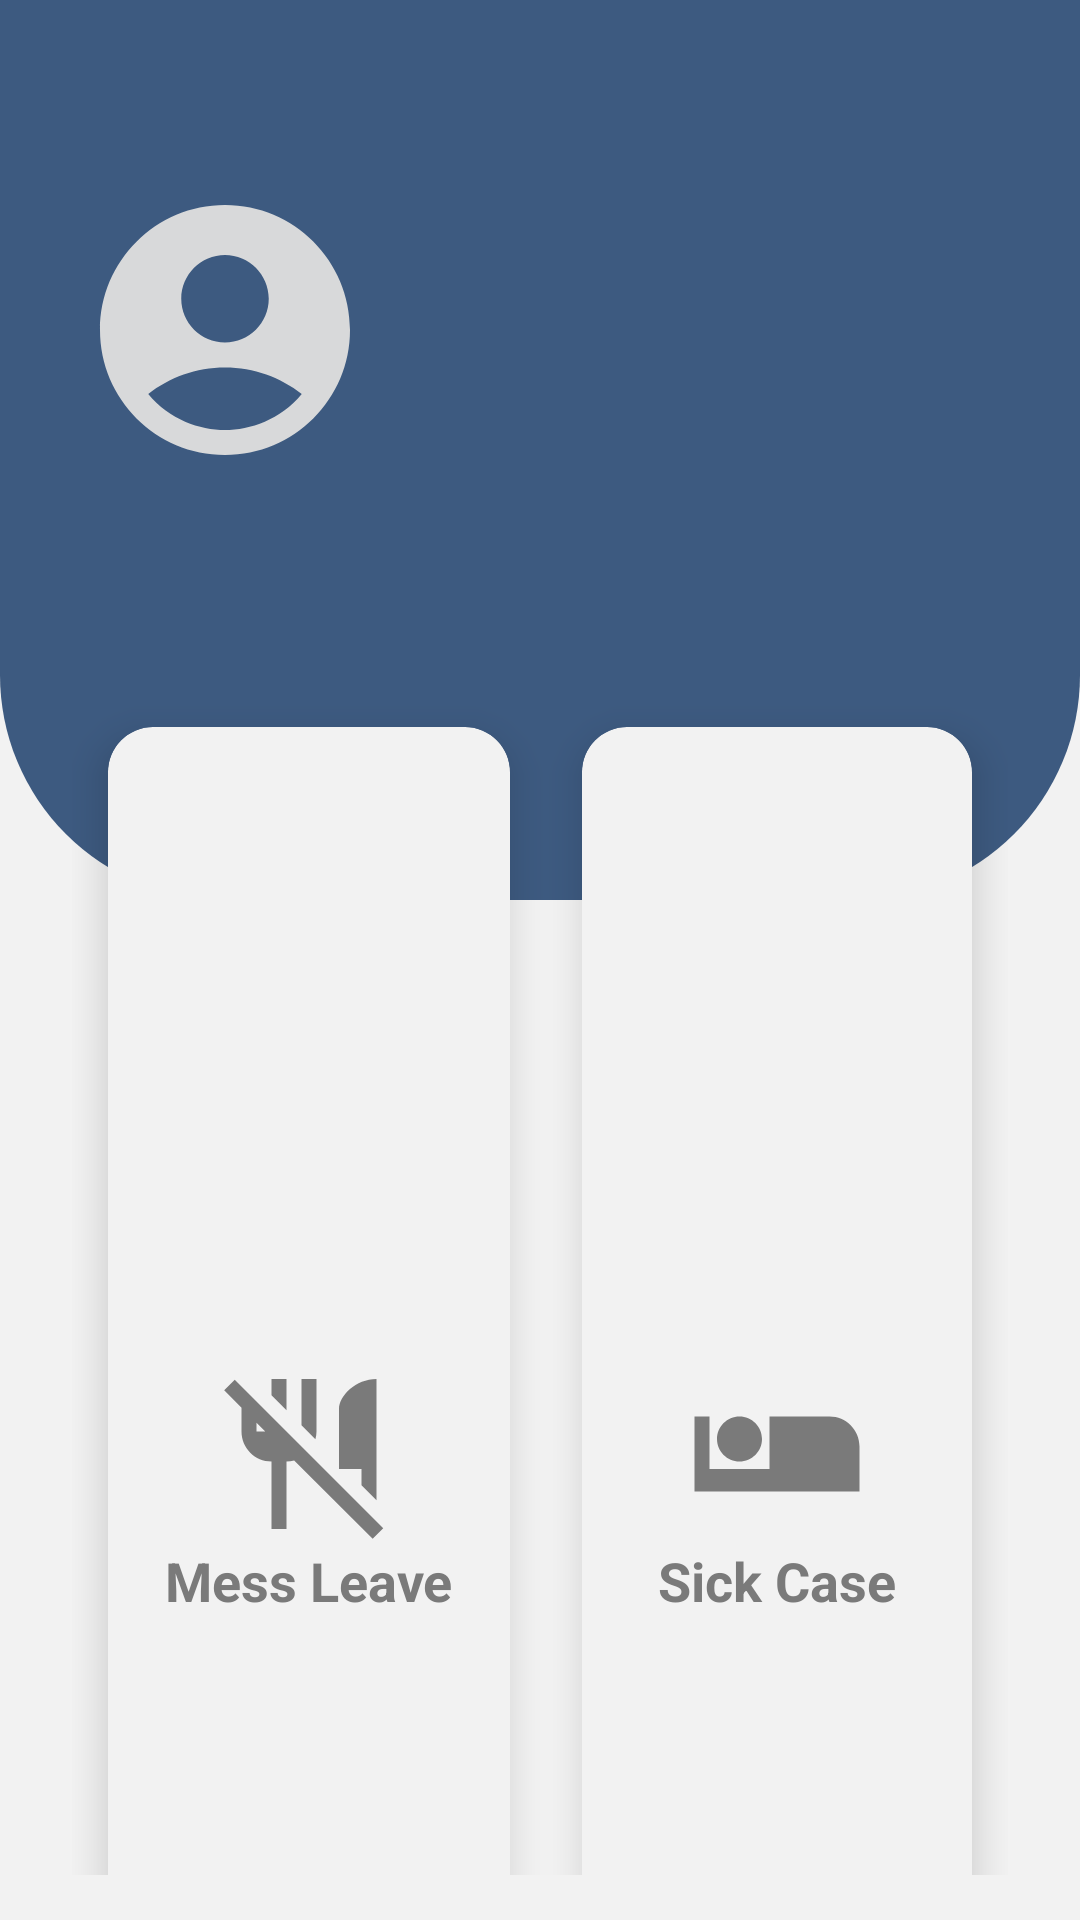

Android layout source for this screen:
<!-- AndroidManifest.xml: application theme Theme.DigiMess -->
<!-- res/layout/fragment_home.xml -->
<?xml version="1.0" encoding="utf-8"?>
<RelativeLayout xmlns:android="http://schemas.android.com/apk/res/android"
    android:layout_width="match_parent"
    android:layout_height="match_parent"
    xmlns:app="http://schemas.android.com/apk/res-auto"
    xmlns:tools="http://schemas.android.com/tools"
    android:background="@color/White"
    tools:context=".HomeFragment">
    <View
        android:id="@+id/topViewScreen"
        android:layout_width="match_parent"
        android:layout_height="300dp"
        android:background="@drawable/screen_view_background"/>
    <GridLayout
        android:layout_width="match_parent"
        android:layout_height="match_parent"
        android:layout_below="@id/topViewScreen"
        android:columnCount="2"
        android:rowCount="4"
        android:layout_marginLeft="24dp"
        android:layout_marginRight="24dp"
        android:layout_marginTop="-70dp"
        android:layout_marginBottom="15dp">
        <androidx.cardview.widget.CardView
            android:id="@+id/messLeaveBtn"
            android:layout_width="wrap_content"
            android:layout_height="wrap_content"
            app:cardCornerRadius="15dp"
            app:cardElevation="8dp"
            android:layout_rowWeight="1"
            android:layout_columnWeight="1"
            android:layout_row="1"
            android:layout_column="0"
            android:backgroundTint="@color/White"
            android:layout_margin="12dp">
            <LinearLayout
                android:layout_width="match_parent"
                android:layout_height="match_parent"
                android:orientation="vertical"
                android:gravity="center"
                android:padding="15dp">
                <ImageView
                    android:layout_width="60dp"
                    android:layout_height="60dp"
                    android:layout_gravity="center_horizontal"
                    android:src="@drawable/baseline_no_meals_24"/>
                <TextView
                    android:layout_width="wrap_content"
                    android:layout_height="wrap_content"
                    android:text="Mess Leave"
                    android:layout_gravity="center_horizontal"
                    android:textColor="@color/forToast"
                    android:textSize="18sp"
                    android:textStyle="bold"/>
            </LinearLayout>
        </androidx.cardview.widget.CardView>
        <androidx.cardview.widget.CardView
            android:id="@+id/sickCaseBtn"
            android:layout_width="wrap_content"
            android:layout_height="wrap_content"
            app:cardCornerRadius="15dp"
            app:cardElevation="8dp"
            android:layout_rowWeight="1"
            android:layout_columnWeight="1"
            android:layout_row="1"
            android:layout_column="1"
            android:backgroundTint="@color/White"
            android:layout_margin="12dp">
            <LinearLayout
                android:layout_width="match_parent"
                android:layout_height="match_parent"
                android:orientation="vertical"
                android:gravity="center"
                android:padding="15dp">
                <ImageView
                    android:layout_width="60dp"
                    android:layout_height="60dp"
                    android:layout_gravity="center_horizontal"
                    android:src="@drawable/baseline_sick_case_24"/>
                <TextView
                    android:layout_width="wrap_content"
                    android:layout_height="wrap_content"
                    android:text="Sick Case"
                    android:layout_gravity="center_horizontal"
                    android:textColor="@color/forToast"
                    android:textSize="18sp"
                    android:textStyle="bold"/>
            </LinearLayout>
        </androidx.cardview.widget.CardView>
        <androidx.cardview.widget.CardView
            android:id="@+id/billEstimateBtn"
            android:layout_width="wrap_content"
            android:layout_height="wrap_content"
            app:cardCornerRadius="15dp"
            app:cardElevation="8dp"
            android:layout_rowWeight="1"
            android:layout_columnWeight="1"
            android:layout_row="2"
            android:layout_column="0"
            android:backgroundTint="@color/White"
            android:layout_margin="12dp">
            <LinearLayout
                android:layout_width="match_parent"
                android:layout_height="match_parent"
                android:orientation="vertical"
                android:gravity="center"
                android:padding="15dp">
                <ImageView
                    android:layout_width="60dp"
                    android:layout_height="60dp"
                    android:layout_gravity="center_horizontal"
                    android:src="@drawable/baseline_wallet_24"/>
                <TextView
                    android:layout_width="wrap_content"
                    android:layout_height="wrap_content"
                    android:text="Estimation"
                    android:layout_gravity="center_horizontal"
                    android:textColor="@color/forToast"
                    android:textSize="18sp"
                    android:textStyle="bold"/>
            </LinearLayout>
        </androidx.cardview.widget.CardView>
        <androidx.cardview.widget.CardView
            android:id="@+id/messCompBtn"
            android:layout_width="wrap_content"
            android:layout_height="wrap_content"
            app:cardCornerRadius="15dp"
            app:cardElevation="8dp"
            android:layout_rowWeight="1"
            android:layout_columnWeight="1"
            android:layout_row="2"
            android:layout_column="1"
            android:backgroundTint="@color/White"
            android:layout_margin="12dp">
            <LinearLayout
                android:layout_width="match_parent"
                android:layout_height="match_parent"
                android:orientation="vertical"
                android:gravity="center"
                android:padding="15dp">
                <ImageView
                    android:layout_width="60dp"
                    android:layout_height="60dp"
                    android:layout_gravity="center_horizontal"
                    android:src="@drawable/baseline_report_24"/>
                <TextView
                    android:layout_width="wrap_content"
                    android:layout_height="wrap_content"
                    android:text="Complaint"
                    android:layout_gravity="center_horizontal"
                    android:textColor="@color/forToast"
                    android:textSize="18sp"
                    android:textStyle="bold"/>
            </LinearLayout>
        </androidx.cardview.widget.CardView>
        <androidx.cardview.widget.CardView
            android:id="@+id/messMenuBtn"
            android:layout_width="wrap_content"
            android:layout_height="wrap_content"
            app:cardCornerRadius="15dp"
            app:cardElevation="8dp"
            android:layout_rowWeight="1"
            android:layout_columnWeight="1"
            android:layout_row="3"
            android:layout_column="0"
            android:backgroundTint="@color/White"
            android:layout_margin="12dp">
            <LinearLayout
                android:layout_width="match_parent"
                android:layout_height="match_parent"
                android:orientation="vertical"
                android:gravity="center"
                android:padding="15dp">
                <ImageView
                    android:layout_width="60dp"
                    android:layout_height="60dp"
                    android:layout_gravity="center_horizontal"
                    android:src="@drawable/baseline_menu_24"/>
                <TextView
                    android:layout_width="wrap_content"
                    android:layout_height="wrap_content"
                    android:text="Mess Menu"
                    android:layout_gravity="center_horizontal"
                    android:textColor="@color/forToast"
                    android:textSize="18sp"
                    android:textStyle="bold"/>
            </LinearLayout>
        </androidx.cardview.widget.CardView>
        <androidx.cardview.widget.CardView
            android:id="@+id/attendanceBtn"
            android:layout_width="wrap_content"
            android:layout_height="wrap_content"
            app:cardCornerRadius="15dp"
            app:cardElevation="8dp"
            android:layout_rowWeight="1"
            android:layout_columnWeight="1"
            android:layout_row="3"
            android:layout_column="1"
            android:backgroundTint="@color/White"
            android:layout_margin="12dp">
            <LinearLayout
                android:layout_width="match_parent"
                android:layout_height="match_parent"
                android:orientation="vertical"
                android:gravity="center"
                android:padding="15dp">
                <ImageView
                    android:layout_width="60dp"
                    android:layout_height="60dp"
                    android:layout_gravity="center_horizontal"
                    android:src="@drawable/baseline_attendance_24"/>
                <TextView
                    android:layout_width="wrap_content"
                    android:layout_height="wrap_content"
                    android:text="Attendance"
                    android:layout_gravity="center_horizontal"
                    android:textColor="@color/forToast"
                    android:textSize="18sp"
                    android:textStyle="bold"/>
            </LinearLayout>
        </androidx.cardview.widget.CardView>
    </GridLayout>
    <LinearLayout
        android:layout_width="match_parent"
        android:layout_height="100dp"
        android:orientation="horizontal"
        android:layout_marginTop="60dp"
        android:paddingLeft="25dp">
        <ImageView
            android:layout_width="100dp"
            android:layout_height="100dp"
            android:layout_gravity="center"
            android:src="@drawable/baseline_account_24"/>
        <LinearLayout
            android:layout_width="match_parent"
            android:layout_height="80dp"
            android:orientation="vertical">
            <TextView
                android:id="@+id/nameText"
                android:layout_width="match_parent"
                android:layout_height="40dp"
                android:text=""
                android:textSize="19sp"
                android:textColor="@color/forVectors"
                android:textStyle="italic"
                android:padding="10dp"/>
            <TextView
                android:id="@+id/usernameText"
                android:layout_width="match_parent"
                android:layout_height="40dp"
                android:text=""
                android:textSize="19sp"
                android:textColor="@color/forVectors"
                android:textStyle="italic"
                android:padding="10dp"/>
        </LinearLayout>
    </LinearLayout>
</RelativeLayout>
<!-- resources referenced by this layout -->
<resources>
  <color name="White">#F2F2F2</color>
  <color name="forToast">#7A7A7A</color>
  <color name="forVectors">#D8D9DA</color>
  <!-- drawable baseline_account_24 (drawable) -->
  <vector android:height="24dp" android:tint="#D8D9DA"
      android:viewportHeight="24" android:viewportWidth="24"
      android:width="24dp" xmlns:android="http://schemas.android.com/apk/res/android">
      <path android:fillColor="@android:color/white" android:pathData="M12,2C6.48,2 2,6.48 2,12s4.48,10 10,10s10,-4.48 10,-10S17.52,2 12,2zM12,6c1.93,0 3.5,1.57 3.5,3.5S13.93,13 12,13s-3.5,-1.57 -3.5,-3.5S10.07,6 12,6zM12,20c-2.03,0 -4.43,-0.82 -6.14,-2.88C7.55,15.8 9.68,15 12,15s4.45,0.8 6.14,2.12C16.43,19.18 14.03,20 12,20z"/>
  </vector>
  <!-- drawable baseline_attendance_24 (drawable) -->
  <vector android:autoMirrored="true" android:height="24dp"
      android:tint="#7A7A7A" android:viewportHeight="24"
      android:viewportWidth="24" android:width="24dp" xmlns:android="http://schemas.android.com/apk/res/android">
      <path android:fillColor="@android:color/white" android:pathData="M4,6L2,6v14c0,1.1 0.9,2 2,2h14v-2L4,20L4,6zM20,2L8,2c-1.1,0 -2,0.9 -2,2v12c0,1.1 0.9,2 2,2h12c1.1,0 2,-0.9 2,-2L22,4c0,-1.1 -0.9,-2 -2,-2zM19,11L9,11L9,9h10v2zM15,15L9,15v-2h6v2zM19,7L9,7L9,5h10v2z"/>
  </vector>
  <!-- drawable baseline_no_meals_24 (drawable) -->
  <vector android:height="24dp" android:tint="#7A7A7A"
      android:viewportHeight="24" android:viewportWidth="24"
      android:width="24dp" xmlns:android="http://schemas.android.com/apk/res/android">
      <path android:fillColor="@android:color/white" android:pathData="M16,14V6c0,-1.76 2.24,-4 5,-4v16.17l-2,-2V14H16zM20.49,23.31L10.02,12.85C9.69,12.94 9.36,13 9,13v9H7v-9c-2.21,0 -4,-1.79 -4,-4V5.83L0.69,3.51L2.1,2.1l19.8,19.8L20.49,23.31zM6.17,9L5,7.83V9H6.17zM9,2H7v2.17l2,2V2zM13,9V2h-2v6.17l1.85,1.85C12.94,9.69 13,9.36 13,9z"/>
  </vector>
  <!-- drawable baseline_report_24 (drawable) -->
  <vector android:height="24dp" android:tint="#7A7A7A"
      android:viewportHeight="24" android:viewportWidth="24"
      android:width="24dp" xmlns:android="http://schemas.android.com/apk/res/android">
      <path android:fillColor="@android:color/white" android:pathData="M15.73,3L8.27,3L3,8.27v7.46L8.27,21h7.46L21,15.73L21,8.27L15.73,3zM12,17.3c-0.72,0 -1.3,-0.58 -1.3,-1.3 0,-0.72 0.58,-1.3 1.3,-1.3 0.72,0 1.3,0.58 1.3,1.3 0,0.72 -0.58,1.3 -1.3,1.3zM13,13h-2L11,7h2v6z"/>
  </vector>
  <!-- drawable baseline_sick_case_24 (drawable) -->
  <vector android:height="24dp" android:tint="#7A7A7A"
      android:viewportHeight="24" android:viewportWidth="24"
      android:width="24dp" xmlns:android="http://schemas.android.com/apk/res/android">
      <path android:fillColor="@android:color/white" android:pathData="M7,13c1.65,0 3,-1.35 3,-3S8.65,7 7,7s-3,1.35 -3,3 1.35,3 3,3zM19,7h-8v7L3,14L3,7L1,7v10h22v-6c0,-2.21 -1.79,-4 -4,-4z"/>
  </vector>
  <!-- drawable baseline_wallet_24 (drawable) -->
  <vector android:height="24dp" android:tint="#7A7A7A"
      android:viewportHeight="24" android:viewportWidth="24"
      android:width="24dp" xmlns:android="http://schemas.android.com/apk/res/android">
      <path android:fillColor="@android:color/white" android:pathData="M21,18v1c0,1.1 -0.9,2 -2,2L5,21c-1.11,0 -2,-0.9 -2,-2L3,5c0,-1.1 0.89,-2 2,-2h14c1.1,0 2,0.9 2,2v1h-9c-1.11,0 -2,0.9 -2,2v8c0,1.1 0.89,2 2,2h9zM12,16h10L22,8L12,8v8zM16,13.5c-0.83,0 -1.5,-0.67 -1.5,-1.5s0.67,-1.5 1.5,-1.5 1.5,0.67 1.5,1.5 -0.67,1.5 -1.5,1.5z"/>
  </vector>
  <!-- drawable screen_view_background (drawable) -->
  <?xml version="1.0" encoding="utf-8"?>
  <shape xmlns:android="http://schemas.android.com/apk/res/android">
      <corners android:bottomLeftRadius="75dp"
               android:bottomRightRadius="75dp"/>
      <solid android:color="@color/Blue"/>
  </shape>
  <style name="Theme.DigiMess" parent="Base.Theme.DigiMess" />
  <color name="Blue">#3D5A80</color>
  <style name="Base.Theme.DigiMess" parent="Theme.Material3.DayNight.NoActionBar">
          
          
      </style>
</resources>
